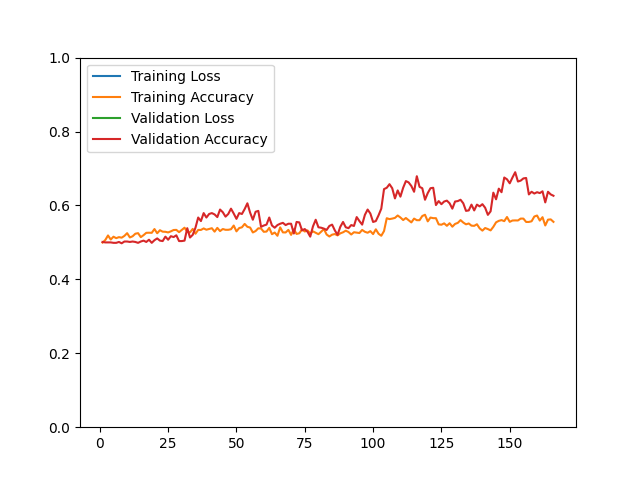

Values plotted in this chart, from the file beside it:
epoch, loss, acc, val_loss, val_acc
1, 2860, 0.4995, 1850, 0.5012
2, 2930, 0.5064, 1928, 0.5000
3, 3000, 0.5188, 1920, 0.5000
4, 2971, 0.5078, 1791, 0.5000
5, 2919, 0.5154, 1871, 0.4988
6, 2954, 0.5115, 1796, 0.4988
7, 2873, 0.5142, 1840, 0.5012
8, 2869, 0.5128, 1894, 0.4976
9, 2839, 0.5176, 1831, 0.5024
10, 2827, 0.5250, 1745, 0.5024
11, 2816, 0.5134, 1615, 0.5012
12, 2800, 0.5166, 1635, 0.5024
13, 2651, 0.5235, 1369, 0.5012
14, 2416, 0.5250, 1491, 0.4988
15, 2474, 0.5143, 1404, 0.5024
16, 2461, 0.5196, 1398, 0.5048
17, 2234, 0.5259, 1038, 0.5012
18, 1991, 0.5262, 1014, 0.5072
19, 1958, 0.5259, 975.5, 0.4988
20, 1943, 0.5361, 1042, 0.5060
21, 2230, 0.5247, 1080, 0.5108
22, 2138, 0.5330, 1025, 0.5048
23, 2206, 0.5290, 1023, 0.5036
24, 2148, 0.5287, 948.7, 0.5156
25, 2080, 0.5270, 960.9, 0.5072
26, 2021, 0.5299, 953, 0.5168
27, 2014, 0.5335, 865.7, 0.5144
28, 2052, 0.5339, 922.1, 0.5192
29, 2097, 0.5277, 908.7, 0.5036
30, 2083, 0.5338, 858.1, 0.5036
31, 2055, 0.5398, 954.1, 0.5048
32, 2033, 0.5289, 909.9, 0.5385
33, 2059, 0.5271, 935.7, 0.5132
34, 1958, 0.5365, 886.2, 0.5204
35, 2015, 0.5234, 869.2, 0.5397
36, 2009, 0.5337, 824.6, 0.5673
37, 1991, 0.5337, 775.3, 0.5577
38, 1887, 0.5378, 728.1, 0.5793
39, 1939, 0.5343, 769.1, 0.5673
40, 1859, 0.5362, 740.4, 0.5769
41, 1928, 0.5384, 740.2, 0.5793
42, 1995, 0.5291, 747.5, 0.5757
43, 1953, 0.5393, 813.8, 0.5685
44, 1937, 0.5306, 716.3, 0.5889
45, 1897, 0.5362, 685.5, 0.5817
46, 1917, 0.5341, 654, 0.5697
47, 1971, 0.5341, 700.6, 0.5769
48, 1875, 0.5356, 695.4, 0.5913
49, 1769, 0.5456, 691.6, 0.5781
50, 1869, 0.5299, 682, 0.5637
51, 1797, 0.5388, 623.3, 0.5793
52, 1827, 0.5408, 625.8, 0.5769
53, 1704, 0.5500, 591, 0.5901
54, 1736, 0.5422, 566.6, 0.6058
55, 1722, 0.5402, 597.9, 0.5805
56, 1781, 0.5269, 629.8, 0.5613
57, 1804, 0.5307, 605.1, 0.5829
58, 1722, 0.5382, 620.6, 0.5853
59, 1663, 0.5376, 699.1, 0.5421
60, 1677, 0.5287, 620.1, 0.5457
... 106 more rows
